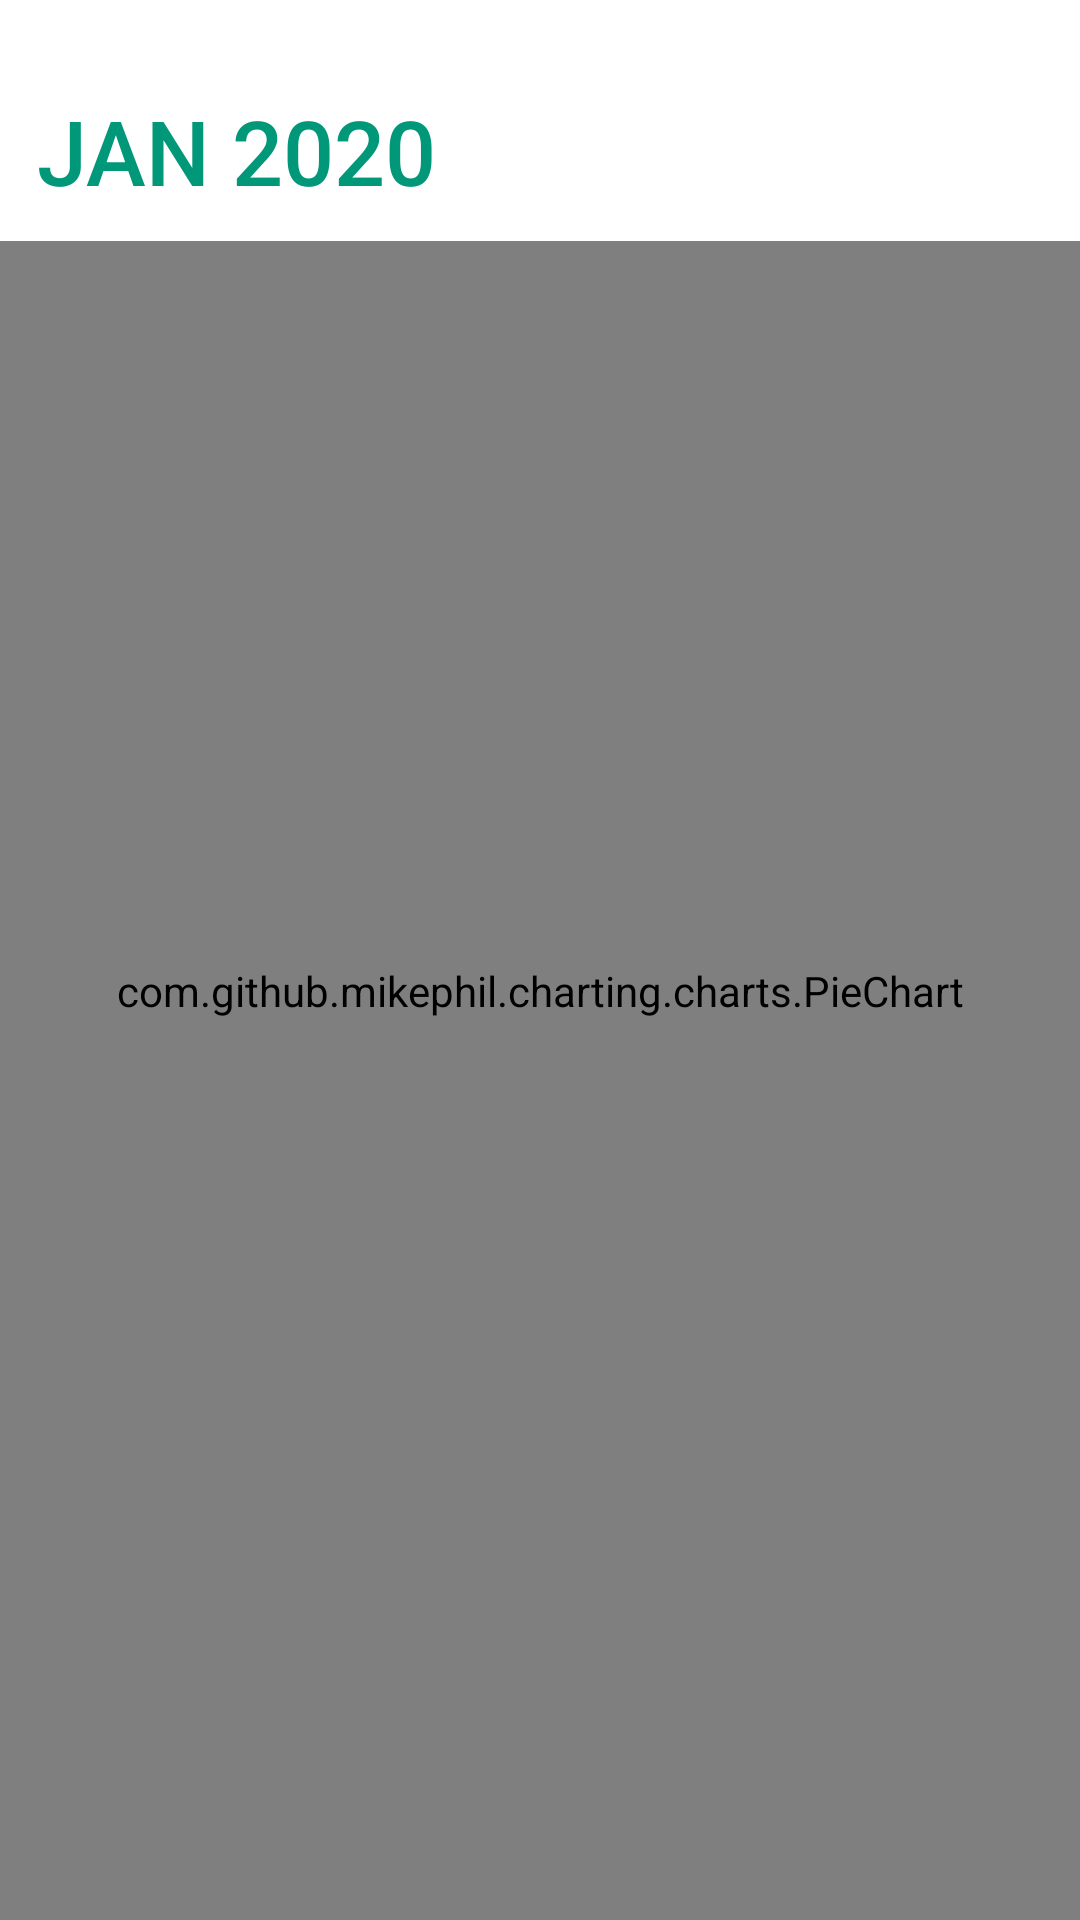

This screen was rendered from an Android layout file. Write that file and the resources it references.
<!-- AndroidManifest.xml: application theme Theme.OversightTest -->
<!-- res/layout/fragment_transactions_page.xml -->
<?xml version="1.0" encoding="utf-8"?>
<androidx.constraintlayout.widget.ConstraintLayout xmlns:android="http://schemas.android.com/apk/res/android"
    xmlns:app="http://schemas.android.com/apk/res-auto"
    xmlns:tools="http://schemas.android.com/tools"
    android:id="@+id/mRemoveFunds"
    android:layout_width="match_parent"
    android:layout_height="wrap_content"
    tools:context=".activities.TransactionsFragment">

    <androidx.core.widget.NestedScrollView
        android:id="@+id/scrollView2"
        android:layout_width="match_parent"
        android:layout_height="wrap_content"
        android:contentDescription="@string/scrollViewDesc"
        android:fillViewport="true"
        android:paddingTop="20dp"

        app:layout_constraintBottom_toBottomOf="parent"
        app:layout_constraintTop_toTopOf="parent">

        <androidx.appcompat.widget.LinearLayoutCompat
            android:layout_width="match_parent"
            android:layout_height="wrap_content"
            android:orientation="vertical">

            <Button
                android:id="@+id/mMonthPicker"
                style="@style/Widget.AppCompat.Button.Borderless"
                android:layout_width="wrap_content"
                android:layout_height="wrap_content"
                android:text="JAN 2020"
                android:textColor="@color/textColor"
                android:textSize="30sp"
                app:layout_constraintBottom_toBottomOf="parent"
                app:layout_constraintEnd_toEndOf="parent"
                app:layout_constraintStart_toStartOf="parent"
                app:layout_constraintTop_toTopOf="parent"
                app:layout_constraintVertical_bias="0.45" />

            <com.github.mikephil.charting.charts.PieChart
                android:id="@+id/pieChart"
                android:layout_width="match_parent"
                android:layout_height="500dp"
                android:layout_gravity="top"
                tools:layout_editor_absoluteX="50dp"
                tools:layout_editor_absoluteY="50dp">

            </com.github.mikephil.charting.charts.PieChart>

            <com.github.mikephil.charting.charts.HorizontalBarChart
                android:id="@+id/barChart"
                android:layout_width="match_parent"
                android:layout_height="1000dp"
                android:layout_gravity="top"
                tools:layout_editor_absoluteX="50dp"
                tools:layout_editor_absoluteY="50dp">

            </com.github.mikephil.charting.charts.HorizontalBarChart>

            <Button
                android:id="@+id/mAddTransaction"
                android:layout_width="match_parent"
                android:layout_height="50dp"
                android:text="@string/mAddTransaction"
                android:textColor="@color/white"
                tools:ignore="TextContrastCheck" />

            <LinearLayout
                android:layout_width="match_parent"
                android:layout_height="match_parent"
                android:orientation="horizontal">

                <TextView
                    android:id="@+id/sortAmount"
                    android:layout_width="76dp"
                    android:layout_height="match_parent"
                    android:layout_margin="20dp"
                    android:layout_weight="1"
                    android:text="Amount"
                    android:textAlignment="textStart"
                    android:textColor="@color/textColor"
                    android:textSize="20sp" />

                <TextView
                    android:id="@+id/sortCategory"
                    android:layout_width="wrap_content"
                    android:layout_height="wrap_content"
                    android:layout_margin="20dp"
                    android:layout_weight="1"
                    android:text="Category"
                    android:textColor="@color/textColor"
                    android:textSize="20sp" />

                <TextView
                    android:id="@+id/sortDate"
                    android:layout_width="wrap_content"
                    android:layout_height="wrap_content"
                    android:layout_margin="20dp"
                    android:layout_weight="1"
                    android:text="Date"
                    android:textAlignment="center"
                    android:textColor="@color/textColor"
                    android:textSize="20sp" />
            </LinearLayout>

            <androidx.recyclerview.widget.RecyclerView
                android:id="@+id/mTransactionList"
                android:layout_width="match_parent"
                android:layout_height="match_parent"
                android:divider="@null"
                android:textColor="@color/white">


            </androidx.recyclerview.widget.RecyclerView>

            
            <TextView
                android:id="@+id/textView8"
                android:layout_width="wrap_content"
                android:layout_height="wrap_content"
                android:text="" />

        </androidx.appcompat.widget.LinearLayoutCompat>

    </androidx.core.widget.NestedScrollView>


</androidx.constraintlayout.widget.ConstraintLayout>
<!-- resources referenced by this layout -->
<resources>
  <color name="textColor">#009879</color>
  <color name="white">#FFFFFFFF</color>
  <string name="mAddTransaction">Add Transaction</string>
  <string name="scrollViewDesc">Scroll</string>
  <style name="Theme.OversightTest" parent="Theme.MaterialComponents.DayNight.NoActionBar">
          
          <item name="colorPrimary">@color/menuColor</item>
          <item name="colorPrimaryVariant">@color/menuColor</item>
          <item name="colorOnPrimary">@color/black</item>
          
          <item name="colorSecondary">@color/teal_200</item>
          <item name="colorSecondaryVariant">@color/teal_700</item>
          <item name="colorOnSecondary">@color/black</item>
          
          <item name="android:statusBarColor" tools:targetApi="l">?attr/colorPrimaryVariant</item>
          
      </style>
  <color name="menuColor">#009879</color>
  <color name="black">#222222</color>
  <color name="teal_200">#FF03DAC5</color>
  <color name="teal_700">#FF018786</color>
</resources>
